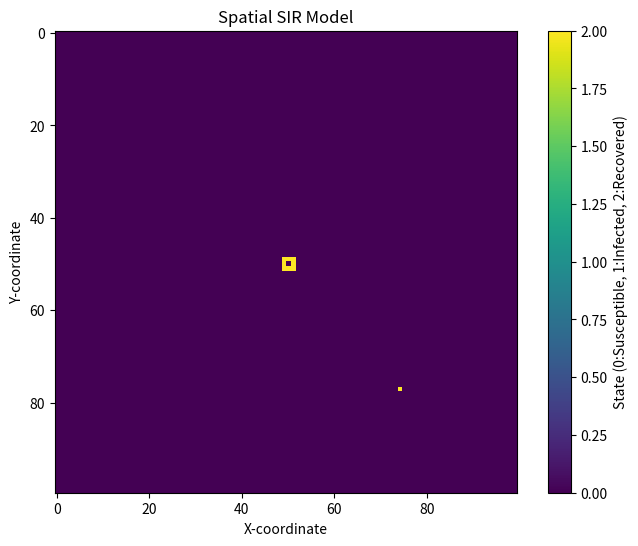

Write Python code to recreate this figure.
#import the necessary libraries
import numpy as np
import matplotlib.pyplot as plt

population = np.zeros((100, 100))

outbreak = np.random.choice(range(100), 2)
population[outbreak[0], outbreak[1]] = 1  # Set the chosen point to infected (1)

plt.figure(figsize=(6, 4), dpi=150)
plt.imshow(population, cmap='viridis', interpolation='nearest')
plt.show()
plt.clf()

#input the initial value for beta and gamma
beta = 1/8
gamma = 0.1
#use define function to infect neighbors
def infect_neighbors(i, j):
    #infect each neighbour with probability beta
    #infect all 8 neighbours
    for x in range(i-1, i+2):
        for y in range(j-1, j+2):
            #don't infect yourself!
            if (x,y) != (i,j):
                if 0 <= x < 100 and 0 <= y < 100:  #make sure I don't fall off an edge
                    if population[x, y] == 0:  #only infect neighbours that are not already infected!
                        if np.random.rand() < beta:  # Probability of infection
                            population[x, y] = 1  # Infect the neighbor

#loop 100 time points
for t in range(1,100):
    infected_points = np.where(population == 1)  #find infected points
    for i, j in zip(infected_points[0], infected_points[1]):
        infect_neighbors(50, 50)  #infect the neighbors
        if np.random.rand() < gamma:  # Probability of recovery
            population[i, j] = 2  # Recover the infected individual

# Plot the outcome
plt.figure(figsize=(8, 6))
plt.imshow(population, cmap='viridis', interpolation='nearest')
plt.colorbar(label='State (0:Susceptible, 1:Infected, 2:Recovered)')
plt.title('Spatial SIR Model')
plt.xlabel('X-coordinate')
plt.ylabel('Y-coordinate')
plt.show()